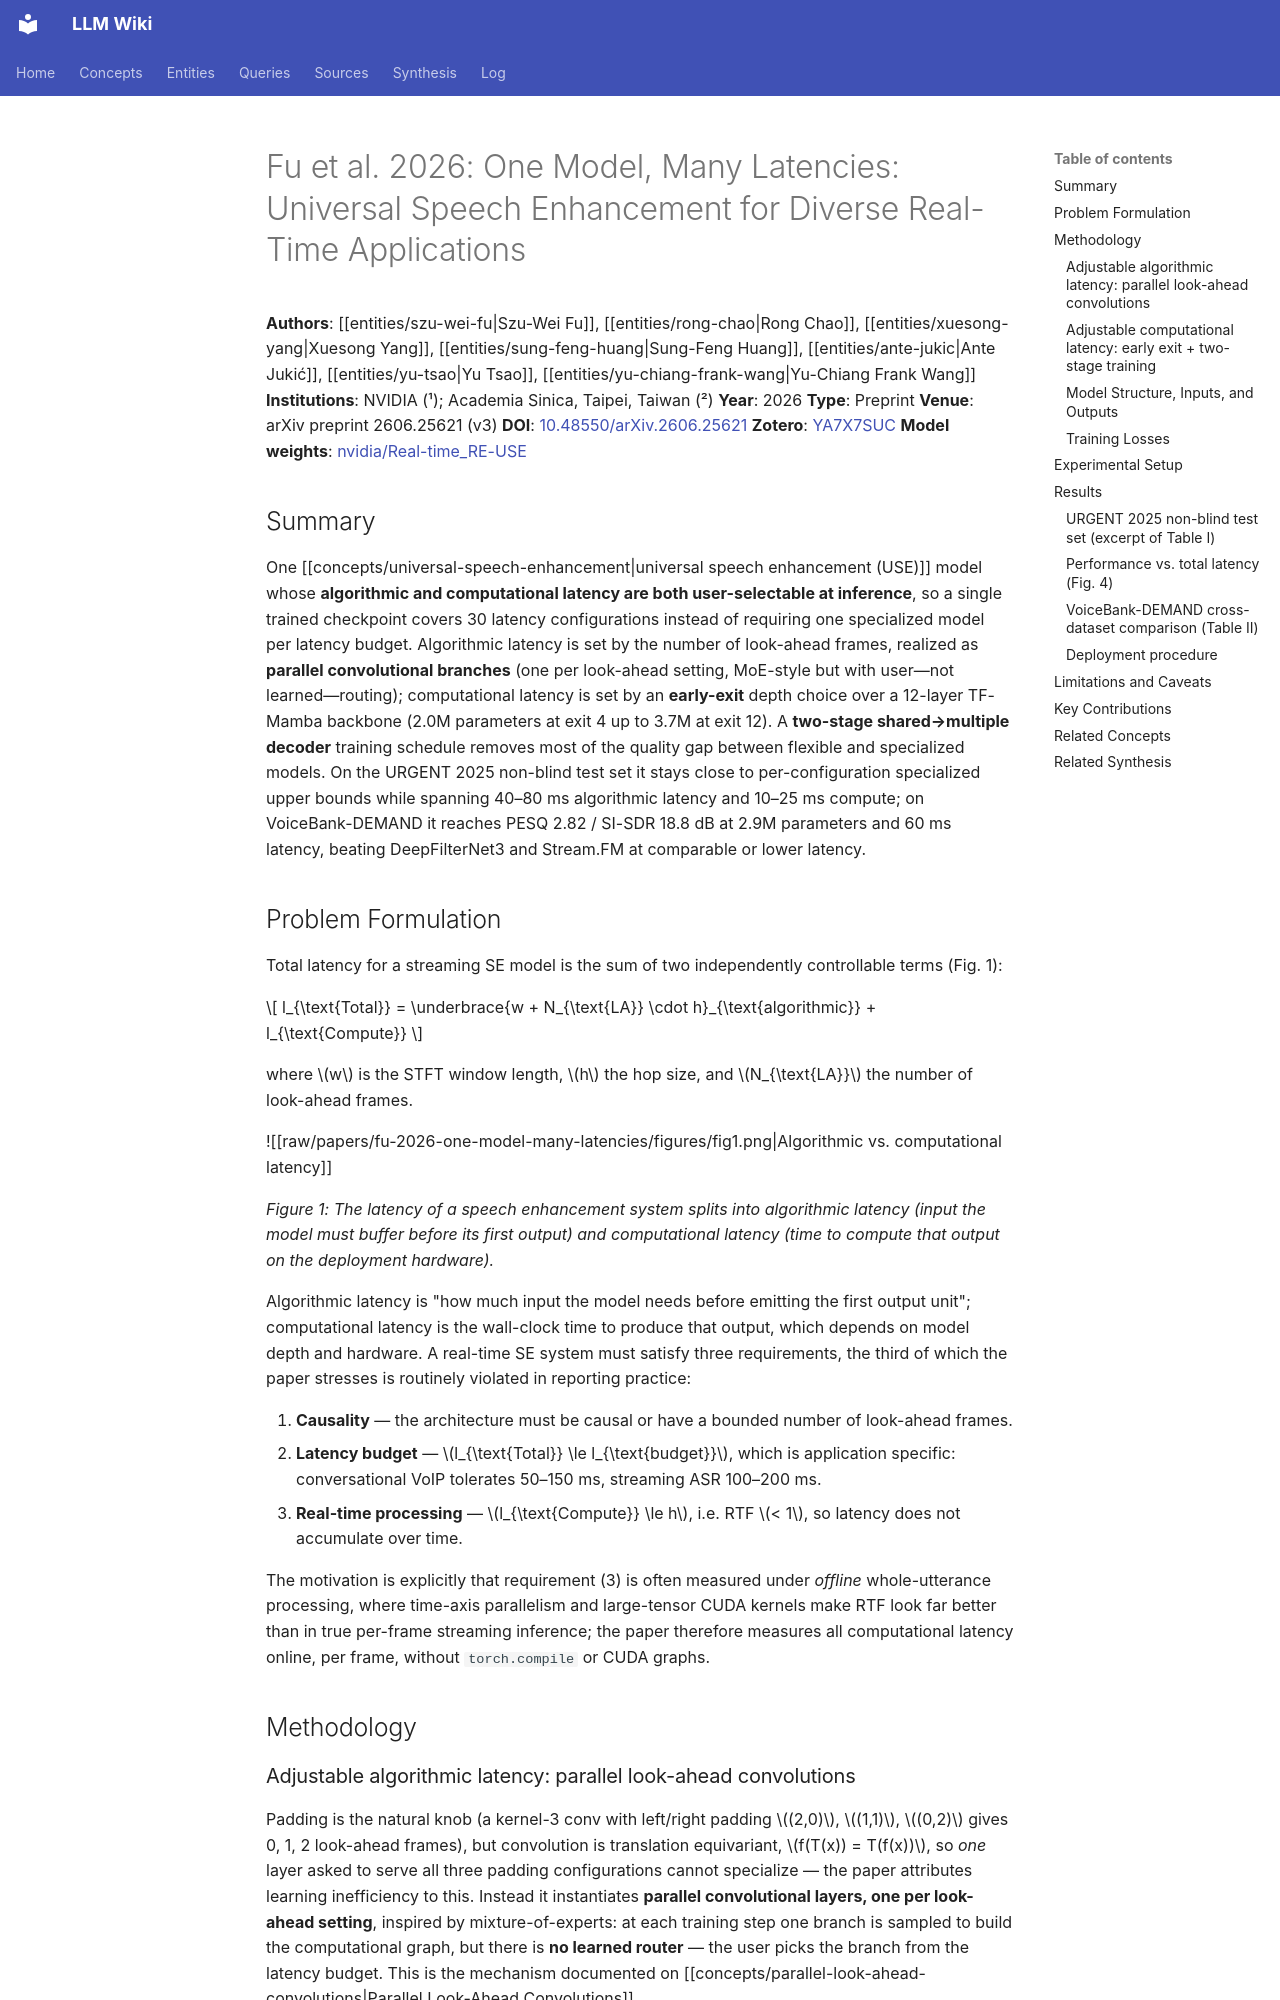

repository: proudzhu/llm-wiki · page: sources/fu-2026-one-model-many-latencies.html · generator: mkdocs

---
type: source
created: 2026-11-11
updated: 2026-11-11
sources:
  - raw/papers/fu-2026-one-model-many-latencies/full-text.md
  - https://doi.org/10.48550/arXiv.2606.25621
  - zotero://select/items/0_YA7X7SUC
tags:
  - speech-enhancement
  - universal-speech-enhancement
  - real-time
  - low-latency
  - early-exit
  - mamba
  - streaming
  - model-compression
---

# Fu et al. 2026: One Model, Many Latencies: Universal Speech Enhancement for Diverse Real-Time Applications

**Authors**: [[entities/szu-wei-fu|Szu-Wei Fu]], [[entities/rong-chao|Rong Chao]], [[entities/xuesong-yang|Xuesong Yang]], [[entities/sung-feng-huang|Sung-Feng Huang]], [[entities/ante-jukic|Ante Jukić]], [[entities/yu-tsao|Yu Tsao]], [[entities/yu-chiang-frank-wang|Yu-Chiang Frank Wang]]
**Institutions**: NVIDIA (¹); Academia Sinica, Taipei, Taiwan (²)
**Year**: 2026
**Type**: Preprint
**Venue**: arXiv preprint 2606.25621 (v3)
**DOI**: [10.48550/arXiv.2606.25621](https://doi.org/10.48550/arXiv.2606.25621)
**Zotero**: [YA7X7SUC](zotero://select/items/0_YA7X7SUC)
**Model weights**: [nvidia/Real-time_RE-USE](https://huggingface.co/nvidia/Real-time_RE-USE)

## Summary

One [[concepts/universal-speech-enhancement|universal speech enhancement (USE)]] model whose **algorithmic and computational latency are both user-selectable at inference**, so a single trained checkpoint covers 30 latency configurations instead of requiring one specialized model per latency budget. Algorithmic latency is set by the number of look-ahead frames, realized as **parallel convolutional branches** (one per look-ahead setting, MoE-style but with user—not learned—routing); computational latency is set by an **early-exit** depth choice over a 12-layer TF-Mamba backbone (2.0M parameters at exit 4 up to 3.7M at exit 12). A **two-stage shared→multiple decoder** training schedule removes most of the quality gap between flexible and specialized models. On the URGENT 2025 non-blind test set it stays close to per-configuration specialized upper bounds while spanning 40–80 ms algorithmic latency and 10–25 ms compute; on VoiceBank-DEMAND it reaches PESQ 2.82 / SI-SDR 18.8 dB at 2.9M parameters and 60 ms latency, beating DeepFilterNet3 and Stream.FM at comparable or lower latency.

## Problem Formulation

Total latency for a streaming SE model is the sum of two independently controllable terms (Fig. 1):

$$
l_{\text{Total}} = \underbrace{w + N_{\text{LA}} \cdot h}_{\text{algorithmic}} + l_{\text{Compute}}
$$

where $w$ is the STFT window length, $h$ the hop size, and $N_{\text{LA}}$ the number of look-ahead frames.

![[raw/papers/fu-2026-one-model-many-latencies/figures/fig1.png|Algorithmic vs. computational latency]]

*Figure 1: The latency of a speech enhancement system splits into algorithmic latency (input the model must buffer before its first output) and computational latency (time to compute that output on the deployment hardware).*

Algorithmic latency is "how much input the model needs before emitting the first output unit"; computational latency is the wall-clock time to produce that output, which depends on model depth and hardware. A real-time SE system must satisfy three requirements, the third of which the paper stresses is routinely violated in reporting practice:

1. **Causality** — the architecture must be causal or have a bounded number of look-ahead frames.
2. **Latency budget** — $l_{\text{Total}} \le l_{\text{budget}}$, which is application specific: conversational VoIP tolerates 50–150 ms, streaming ASR 100–200 ms.
3. **Real-time processing** — $l_{\text{Compute}} \le h$, i.e. RTF $< 1$, so latency does not accumulate over time.

The motivation is explicitly that requirement (3) is often measured under *offline* whole-utterance processing, where time-axis parallelism and large-tensor CUDA kernels make RTF look far better than in true per-frame streaming inference; the paper therefore measures all computational latency online, per frame, without `torch.compile` or CUDA graphs.

## Methodology
